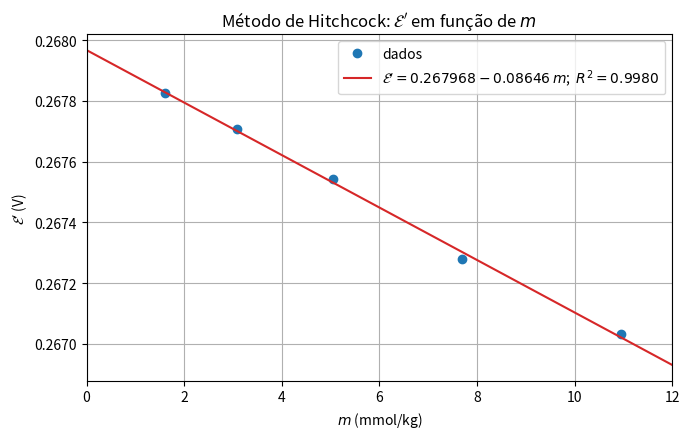
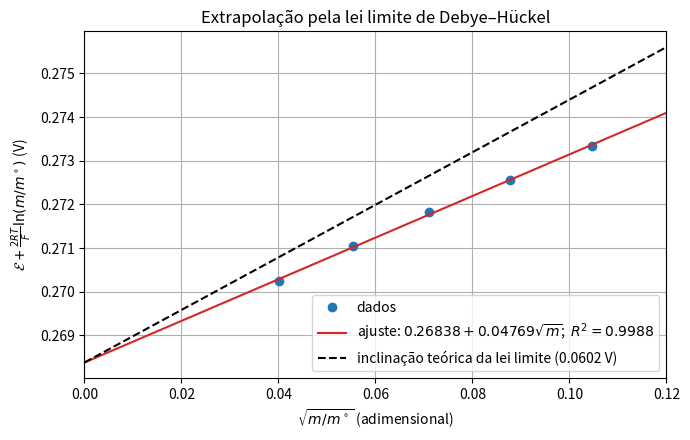

Generate these figures, in order, with matplotlib:
"""
Lista 20 - Exercício 4(b): cálculos e gráficos.

(iii) Método de Hitchcock: E' = E + (2RT/F) ln m - (2RT/F) ln(10) A sqrt(m)  vs  m
(iv)  Lei limite de Debye-Hückel: E + (2RT/F) ln m  vs  sqrt(m)

Também imprime os valores do Exercício 1.

Requer: matplotlib  (pip install matplotlib)
"""
from math import log, sqrt

import matplotlib.pyplot as plt

# Constantes
R = 8.314462618      # J/(K mol)
F = 96485.33212      # C/mol
T = 298.15           # K
A = 0.509            # constante de Debye-Hückel a 25 °C, (mol/kg)^(-1/2)
k2 = 2 * R * T / F   # 2RT/F em V


def ajuste_linear(x, y):
    """Mínimos quadrados y = a + b x. Retorna (a, b, R2, desvio padrão de a)."""
    n = len(x)
    mx, my = sum(x) / n, sum(y) / n
    sxx = sum((xi - mx) ** 2 for xi in x)
    sxy = sum((xi - mx) * (yi - my) for xi, yi in zip(x, y))
    b = sxy / sxx
    a = my - b * mx
    ssr = sum((yi - (a + b * xi)) ** 2 for xi, yi in zip(x, y))
    sst = sum((yi - my) ** 2 for yi in y)
    sa = sqrt(ssr / (n - 2)) * sqrt(1 / n + mx ** 2 / sxx)
    return a, b, 1 - ssr / sst, sa


# ---------------------------------------------------------------- Exercício 1
E0_1 = 70241 / (2 * F)
c = 0.070
gamma = 10 ** (-A * sqrt(c))
E_1 = E0_1 + k2 * log(gamma * c)
print("Exercício 1")
print(f"  E°  = {E0_1:.5f} V")
print(f"  γ±  = {gamma:.4f}")
print(f"  E   = {E_1:.5f} V\n")

# ---------------------------------------------------------- Exercício 4(b)
m_mmol = [1.6077, 3.0769, 5.0403, 7.6938, 10.9474]          # mmol/kg
E = [0.60080, 0.56825, 0.54366, 0.52267, 0.50532]           # V
m = [x / 1000 for x in m_mmol]                              # mol/kg
raiz_m = [sqrt(x) for x in m]

y_DH = [Ei + k2 * log(mi) for mi, Ei in zip(m, E)]          # E + (2RT/F) ln m
y_H = [yi - k2 * log(10) * A * sqrt(mi) for mi, yi in zip(m, y_DH)]  # E'

print("Exercício 4(b)")
print(f"  2RT/F = {k2:.6f} V ; (2RT/F) ln10 A = {k2 * log(10) * A:.6f} V")
print("  m (mmol/kg)  sqrt(m)   E (V)    E+(2RT/F)ln m   E' (V)")
for row in zip(m_mmol, raiz_m, E, y_DH, y_H):
    print("  {:10.4f}  {:.5f}  {:.5f}  {:.5f}         {:.5f}".format(*row))

aH, bH, R2H, saH = ajuste_linear(m, y_H)
aD, bD, R2D, saD = ajuste_linear(raiz_m, y_DH)
print(f"\n  (iii) Hitchcock: E' = {aH:.6f} {bH:+.5f} m   R² = {R2H:.4f}")
print(f"        E° = {aH:.6f} ± {saH:.6f} V")
print(f"  (iv)  Lei limite: y = {aD:.5f} {bD:+.5f} sqrt(m)   R² = {R2D:.4f}")
print(f"        E° = {aD:.5f} V")

# ------------------------------------------------------- Gráfico (iii)
fig, ax = plt.subplots(figsize=(7, 4.5))
ax.plot(m_mmol, y_H, "o", color="tab:blue", label="dados")
x_fit = [0, 12]
ax.plot(x_fit, [aH + bH * x / 1000 for x in x_fit], "-", color="tab:red",
        label=f"$\\mathcal{{E}}' = {aH:.6f} {bH:+.5f}\\,m$;  $R^2 = {R2H:.4f}$")
ax.set_xlabel("$m$ (mmol/kg)")
ax.set_ylabel("$\\mathcal{E}'$ (V)")
ax.set_title("Método de Hitchcock: $\\mathcal{E}'$ em função de $m$")
ax.set_xlim(0, 12)
ax.ticklabel_format(axis="y", useOffset=False)
ax.grid(True)
ax.legend()
fig.tight_layout()
fig.savefig("grafico_hitchcock.png", dpi=300)

# ------------------------------------------------------- Gráfico (iv)
fig, ax = plt.subplots(figsize=(7, 4.5))
ax.plot(raiz_m, y_DH, "o", color="tab:blue", label="dados")
x_fit = [0, 0.12]
ax.plot(x_fit, [aD + bD * x for x in x_fit], "-", color="tab:red",
        label=f"ajuste: ${aD:.5f} {bD:+.5f}\\sqrt{{m}}$;  $R^2 = {R2D:.4f}$")
ax.plot(x_fit, [aD + k2 * log(10) * A * x for x in x_fit], "--", color="black",
        label=f"inclinação teórica da lei limite ({k2 * log(10) * A:.4f} V)")
ax.set_xlabel("$\\sqrt{m/m^\\circ}$ (adimensional)")
ax.set_ylabel("$\\mathcal{E} + \\frac{2RT}{F}\\ln(m/m^\\circ)$ (V)")
ax.set_title("Extrapolação pela lei limite de Debye–Hückel")
ax.set_xlim(0, 0.12)
ax.ticklabel_format(axis="y", useOffset=False)
ax.grid(True)
ax.legend(loc="lower right")
fig.tight_layout()
fig.savefig("grafico_debye_huckel.png", dpi=300)

plt.show()
